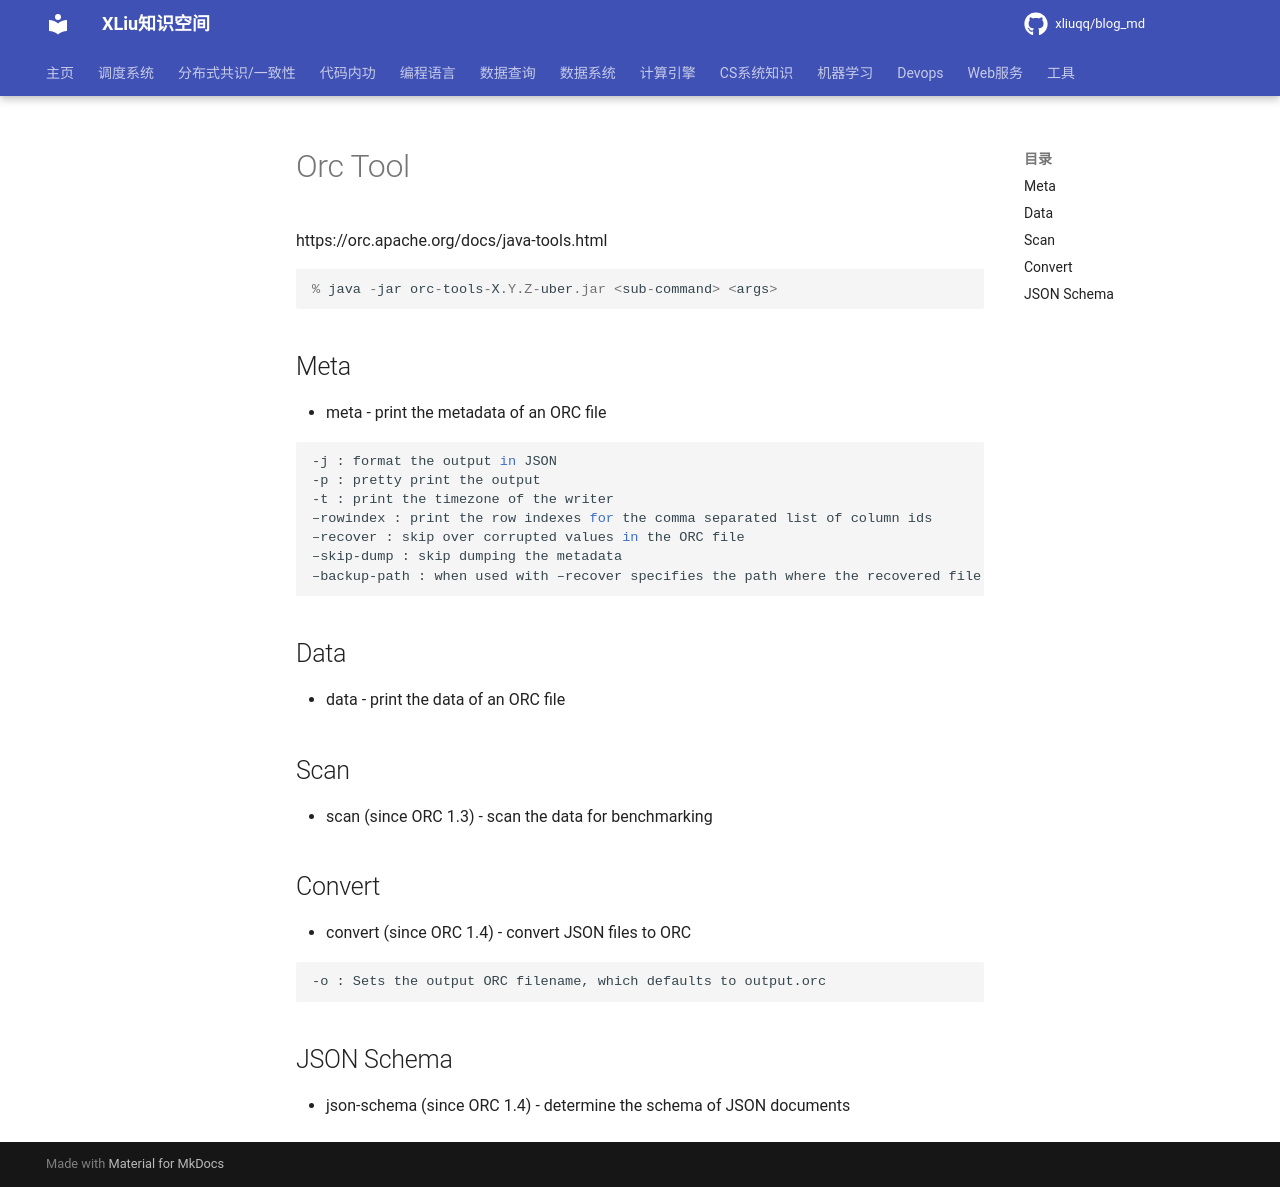

repository: xliuqq/blog_md · page: data_system/1_data_organize/data_format/orc/tool.html · generator: mkdocs

# Orc Tool

https://orc.apache.org/docs/java-tools.html

```kotlin
% java -jar orc-tools-X.Y.Z-uber.jar <sub-command> <args>
```

## Meta

- meta - print the metadata of an ORC file

```shell
-j : format the output in JSON
-p : pretty print the output
-t : print the timezone of the writer
–rowindex : print the row indexes for the comma separated list of column ids
–recover : skip over corrupted values in the ORC file
–skip-dump : skip dumping the metadata
–backup-path : when used with –recover specifies the path where the recovered file is written
```

## Data 

- data - print the data of an ORC file

## Scan

- scan (since ORC 1.3) - scan the data for benchmarking

## Convert

- convert (since ORC 1.4) - convert JSON files to ORC

```shell
-o : Sets the output ORC filename, which defaults to output.orc
```

## JSON Schema

- json-schema (since ORC 1.4) - determine the schema of JSON documents
